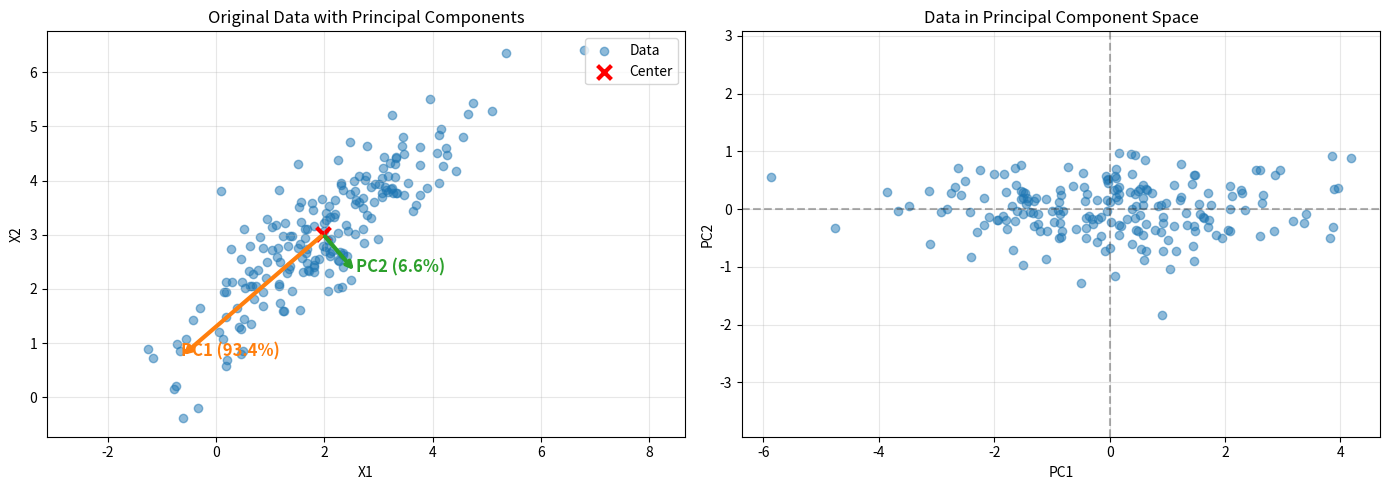
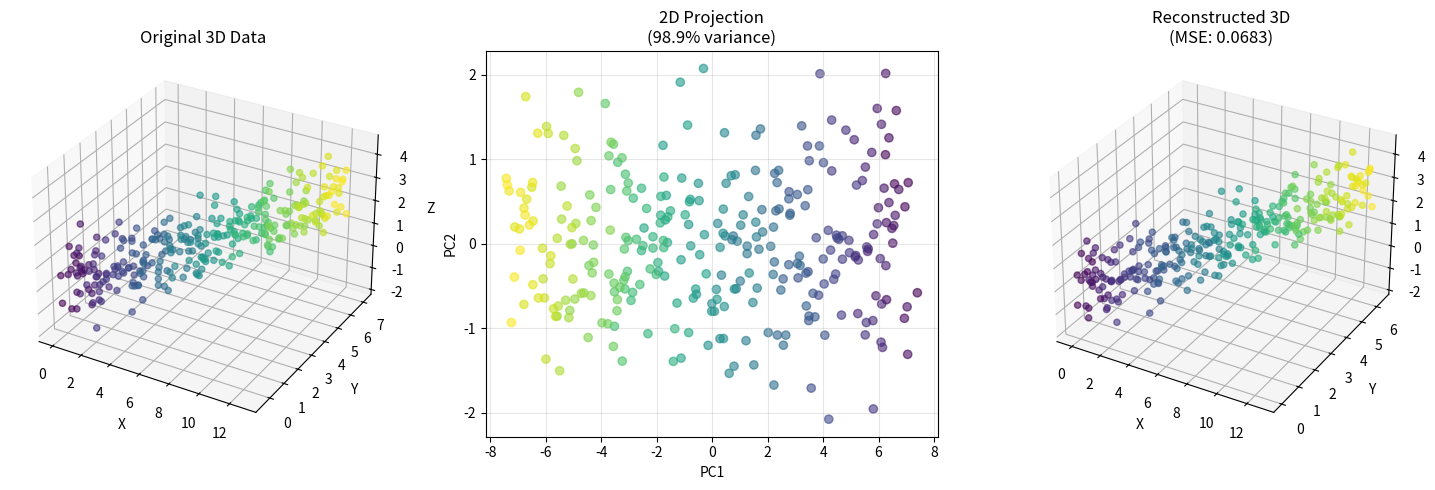
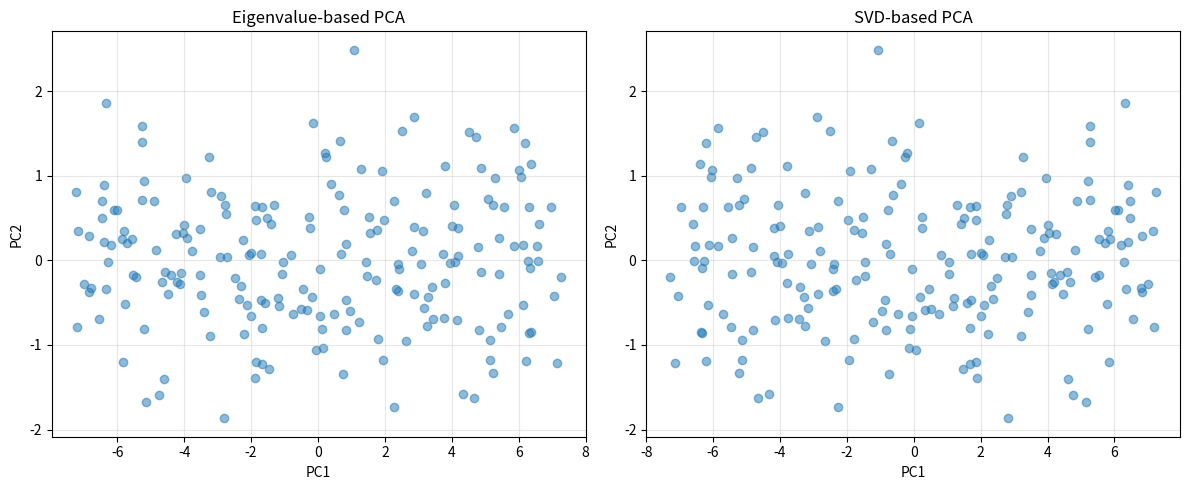
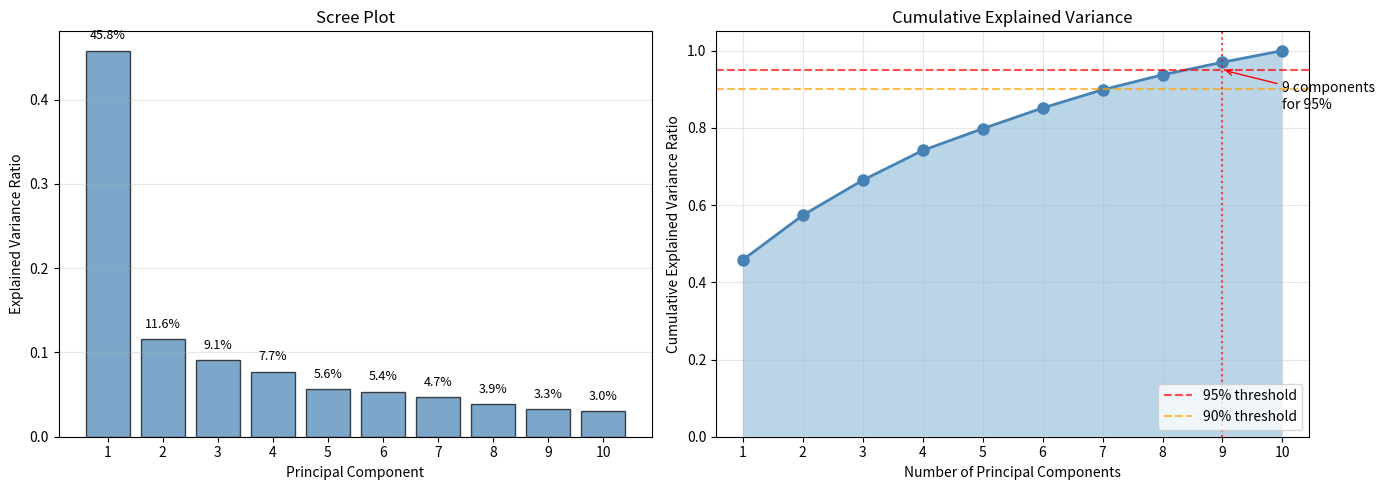
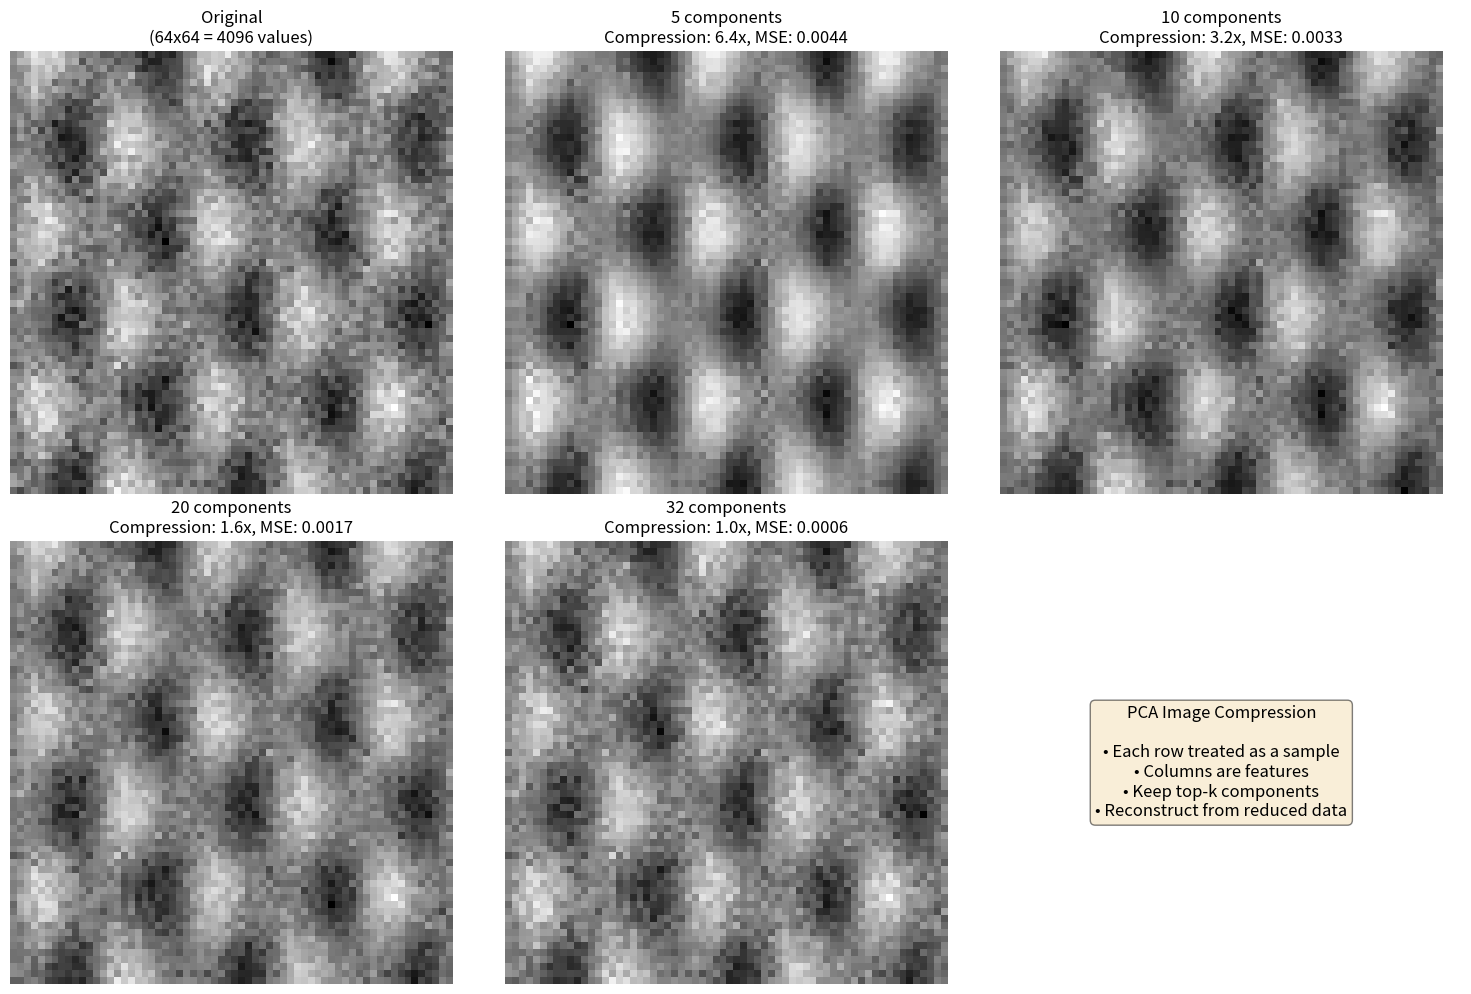

Write Python code to recreate these figures, in order.
"""
Project 2: PCA From Scratch
Implementing Principal Component Analysis using pure linear algebra.
"""

import numpy as np
import matplotlib.pyplot as plt


class PCAFromScratch:
    """Principal Component Analysis implementation from scratch."""
    
    def __init__(self, n_components=None):
        """
        Initialize PCA.
        
        Parameters:
        -----------
        n_components : int or None
            Number of principal components to keep.
            If None, keep all components.
        """
        self.n_components = n_components
        self.components_ = None  # Principal components (eigenvectors)
        self.explained_variance_ = None  # Eigenvalues
        self.explained_variance_ratio_ = None
        self.mean_ = None
        self.n_features_ = None
        
    def fit(self, X):
        """
        Fit PCA to data.
        
        Parameters:
        -----------
        X : array-like of shape (n_samples, n_features)
            Training data
        """
        X = np.array(X)
        n_samples, n_features = X.shape
        self.n_features_ = n_features
        
        # Step 1: Center the data
        self.mean_ = np.mean(X, axis=0)
        X_centered = X - self.mean_
        
        # Step 2: Compute covariance matrix
        # Cov = (1/(n-1)) * X^T @ X
        cov_matrix = np.cov(X_centered, rowvar=False)
        
        # Step 3: Compute eigenvalues and eigenvectors
        eigenvalues, eigenvectors = np.linalg.eigh(cov_matrix)
        
        # Step 4: Sort by eigenvalue (descending order)
        sorted_idx = np.argsort(eigenvalues)[::-1]
        eigenvalues = eigenvalues[sorted_idx]
        eigenvectors = eigenvectors[:, sorted_idx]
        
        # Step 5: Select top n_components
        if self.n_components is None:
            self.n_components = n_features
        
        self.components_ = eigenvectors[:, :self.n_components].T
        self.explained_variance_ = eigenvalues[:self.n_components]
        self.explained_variance_ratio_ = (
            self.explained_variance_ / np.sum(eigenvalues)
        )
        
        return self
    
    def transform(self, X):
        """
        Transform data to principal component space.
        
        Parameters:
        -----------
        X : array-like of shape (n_samples, n_features)
            Data to transform
            
        Returns:
        --------
        X_transformed : array of shape (n_samples, n_components)
        """
        X = np.array(X)
        X_centered = X - self.mean_
        return X_centered @ self.components_.T
    
    def fit_transform(self, X):
        """Fit and transform in one step."""
        self.fit(X)
        return self.transform(X)
    
    def inverse_transform(self, X_transformed):
        """
        Transform data back to original space.
        
        Parameters:
        -----------
        X_transformed : array of shape (n_samples, n_components)
            Data in principal component space
            
        Returns:
        --------
        X_original : array of shape (n_samples, n_features)
        """
        return X_transformed @ self.components_ + self.mean_
    
    def get_reconstruction_error(self, X):
        """Calculate reconstruction error (MSE)."""
        X_transformed = self.transform(X)
        X_reconstructed = self.inverse_transform(X_transformed)
        return np.mean((X - X_reconstructed) ** 2)


class PCAUsingSVD:
    """PCA implementation using Singular Value Decomposition."""
    
    def __init__(self, n_components=None):
        self.n_components = n_components
        self.components_ = None
        self.explained_variance_ = None
        self.explained_variance_ratio_ = None
        self.mean_ = None
        self.singular_values_ = None
        
    def fit(self, X):
        """Fit PCA using SVD."""
        X = np.array(X)
        n_samples, n_features = X.shape
        
        # Center the data
        self.mean_ = np.mean(X, axis=0)
        X_centered = X - self.mean_
        
        # Compute SVD
        U, S, Vt = np.linalg.svd(X_centered, full_matrices=False)
        
        # Singular values to eigenvalues
        explained_variance = (S ** 2) / (n_samples - 1)
        total_variance = np.sum(explained_variance)
        
        # Select components
        if self.n_components is None:
            self.n_components = n_features
            
        self.components_ = Vt[:self.n_components]
        self.singular_values_ = S[:self.n_components]
        self.explained_variance_ = explained_variance[:self.n_components]
        self.explained_variance_ratio_ = (
            self.explained_variance_ / total_variance
        )
        
        return self
    
    def transform(self, X):
        """Project data onto principal components."""
        X = np.array(X)
        X_centered = X - self.mean_
        return X_centered @ self.components_.T
    
    def fit_transform(self, X):
        """Fit and transform in one step."""
        self.fit(X)
        return self.transform(X)


def generate_sample_data(n_samples=500):
    """Generate sample 3D data with clear structure."""
    np.random.seed(42)
    
    # Create data with one dominant direction
    t = np.linspace(0, 4*np.pi, n_samples)
    
    # Main direction
    x = t + np.random.randn(n_samples) * 0.3
    y = 0.5 * t + np.random.randn(n_samples) * 0.5
    z = 0.2 * t + np.random.randn(n_samples) * 0.8
    
    return np.column_stack([x, y, z])


def visualize_pca_2d():
    """Visualize PCA on 2D data."""
    # Generate 2D data
    np.random.seed(42)
    n = 200
    
    # Create correlated data
    mean = [2, 3]
    cov = [[2, 1.5], [1.5, 1.5]]
    X = np.random.multivariate_normal(mean, cov, n)
    
    # Fit PCA
    pca = PCAFromScratch(n_components=2)
    pca.fit(X)
    
    # Plot
    fig, axes = plt.subplots(1, 2, figsize=(14, 5))
    
    # Original data with principal components
    ax1 = axes[0]
    ax1.scatter(X[:, 0], X[:, 1], alpha=0.5, label='Data')
    
    # Plot principal component directions
    origin = pca.mean_
    for i, (component, var) in enumerate(zip(
        pca.components_, pca.explained_variance_
    )):
        # Scale by explained variance for visualization
        scale = np.sqrt(var) * 2
        ax1.annotate(
            '', xy=origin + component * scale,
            xytext=origin,
            arrowprops=dict(arrowstyle='->', color=f'C{i+1}', lw=3)
        )
        ax1.annotate(
            f'PC{i+1} ({pca.explained_variance_ratio_[i]:.1%})',
            xy=origin + component * scale,
            fontsize=12, fontweight='bold', color=f'C{i+1}'
        )
    
    ax1.scatter(*origin, c='red', s=100, marker='x', 
                label='Center', linewidths=3)
    ax1.set_xlabel('X1')
    ax1.set_ylabel('X2')
    ax1.set_title('Original Data with Principal Components')
    ax1.legend()
    ax1.axis('equal')
    ax1.grid(True, alpha=0.3)
    
    # Transformed data
    X_transformed = pca.transform(X)
    ax2 = axes[1]
    ax2.scatter(X_transformed[:, 0], X_transformed[:, 1], alpha=0.5)
    ax2.axhline(y=0, color='k', linestyle='--', alpha=0.3)
    ax2.axvline(x=0, color='k', linestyle='--', alpha=0.3)
    ax2.set_xlabel('PC1')
    ax2.set_ylabel('PC2')
    ax2.set_title('Data in Principal Component Space')
    ax2.axis('equal')
    ax2.grid(True, alpha=0.3)
    
    plt.tight_layout()
    plt.savefig('pca_2d_visualization.png', dpi=150, bbox_inches='tight')
    plt.show()


def visualize_pca_3d_to_2d():
    """Visualize dimensionality reduction from 3D to 2D."""
    # Generate 3D data
    X = generate_sample_data(300)
    
    # Fit PCA to reduce to 2D
    pca = PCAFromScratch(n_components=2)
    X_2d = pca.fit_transform(X)
    
    # Reconstruction
    X_reconstructed = pca.inverse_transform(X_2d)
    
    fig = plt.figure(figsize=(15, 5))
    
    # Original 3D data
    ax1 = fig.add_subplot(131, projection='3d')
    ax1.scatter(X[:, 0], X[:, 1], X[:, 2], c=np.arange(len(X)), 
                cmap='viridis', alpha=0.6)
    ax1.set_xlabel('X')
    ax1.set_ylabel('Y')
    ax1.set_zlabel('Z')
    ax1.set_title('Original 3D Data')
    
    # 2D projection
    ax2 = fig.add_subplot(132)
    scatter = ax2.scatter(X_2d[:, 0], X_2d[:, 1], c=np.arange(len(X)), 
                          cmap='viridis', alpha=0.6)
    ax2.set_xlabel('PC1')
    ax2.set_ylabel('PC2')
    ax2.set_title(f'2D Projection\n({sum(pca.explained_variance_ratio_):.1%} variance)')
    ax2.grid(True, alpha=0.3)
    
    # Reconstructed 3D
    ax3 = fig.add_subplot(133, projection='3d')
    ax3.scatter(X_reconstructed[:, 0], X_reconstructed[:, 1], 
                X_reconstructed[:, 2], c=np.arange(len(X)), 
                cmap='viridis', alpha=0.6)
    ax3.set_xlabel('X')
    ax3.set_ylabel('Y')
    ax3.set_zlabel('Z')
    ax3.set_title(f'Reconstructed 3D\n(MSE: {pca.get_reconstruction_error(X):.4f})')
    
    plt.tight_layout()
    plt.savefig('pca_3d_to_2d.png', dpi=150, bbox_inches='tight')
    plt.show()


def compare_pca_methods():
    """Compare eigenvalue-based PCA with SVD-based PCA."""
    X = generate_sample_data(200)
    
    # Fit both methods
    pca_eig = PCAFromScratch(n_components=2)
    pca_svd = PCAUsingSVD(n_components=2)
    
    X_eig = pca_eig.fit_transform(X)
    X_svd = pca_svd.fit_transform(X)
    
    print("=" * 60)
    print("Comparison: Eigenvalue vs SVD PCA")
    print("=" * 60)
    
    print("\n📊 Explained Variance Ratio:")
    print(f"  Eigenvalue method: {pca_eig.explained_variance_ratio_}")
    print(f"  SVD method:        {pca_svd.explained_variance_ratio_}")
    
    print("\n📐 Principal Components (normalized):")
    for i in range(2):
        print(f"\n  PC{i+1}:")
        print(f"    Eigenvalue: {pca_eig.components_[i]}")
        print(f"    SVD:        {pca_svd.components_[i]}")
    
    # Plot comparison
    fig, axes = plt.subplots(1, 2, figsize=(12, 5))
    
    axes[0].scatter(X_eig[:, 0], X_eig[:, 1], alpha=0.5)
    axes[0].set_xlabel('PC1')
    axes[0].set_ylabel('PC2')
    axes[0].set_title('Eigenvalue-based PCA')
    axes[0].grid(True, alpha=0.3)
    
    axes[1].scatter(X_svd[:, 0], X_svd[:, 1], alpha=0.5)
    axes[1].set_xlabel('PC1')
    axes[1].set_ylabel('PC2')
    axes[1].set_title('SVD-based PCA')
    axes[1].grid(True, alpha=0.3)
    
    plt.tight_layout()
    plt.savefig('pca_method_comparison.png', dpi=150, bbox_inches='tight')
    plt.show()


def visualize_cumulative_variance():
    """Visualize cumulative explained variance (scree plot)."""
    # Generate higher dimensional data
    np.random.seed(42)
    n_samples, n_features = 500, 10
    
    # Create data with decreasing variance in each dimension
    X = np.zeros((n_samples, n_features))
    for i in range(n_features):
        variance = 10 / (i + 1)  # Decreasing variance
        X[:, i] = np.random.randn(n_samples) * np.sqrt(variance)
    
    # Add some correlations
    X[:, 1] += 0.5 * X[:, 0]
    X[:, 2] += 0.3 * X[:, 0] + 0.2 * X[:, 1]
    
    # Fit full PCA
    pca = PCAFromScratch(n_components=n_features)
    pca.fit(X)
    
    # Calculate cumulative variance
    cumulative_variance = np.cumsum(pca.explained_variance_ratio_)
    
    # Plot
    fig, axes = plt.subplots(1, 2, figsize=(14, 5))
    
    # Scree plot
    ax1 = axes[0]
    x = np.arange(1, n_features + 1)
    bars = ax1.bar(x, pca.explained_variance_ratio_, alpha=0.7, 
                   color='steelblue', edgecolor='black')
    ax1.set_xlabel('Principal Component')
    ax1.set_ylabel('Explained Variance Ratio')
    ax1.set_title('Scree Plot')
    ax1.set_xticks(x)
    ax1.grid(True, alpha=0.3, axis='y')
    
    # Add percentage labels
    for bar, ratio in zip(bars, pca.explained_variance_ratio_):
        if ratio > 0.03:
            ax1.text(bar.get_x() + bar.get_width()/2, bar.get_height() + 0.01,
                    f'{ratio:.1%}', ha='center', va='bottom', fontsize=9)
    
    # Cumulative variance
    ax2 = axes[1]
    ax2.plot(x, cumulative_variance, 'o-', color='steelblue', 
             linewidth=2, markersize=8)
    ax2.axhline(y=0.95, color='red', linestyle='--', 
                label='95% threshold', alpha=0.7)
    ax2.axhline(y=0.90, color='orange', linestyle='--', 
                label='90% threshold', alpha=0.7)
    ax2.fill_between(x, 0, cumulative_variance, alpha=0.3)
    
    # Find components needed for 95%
    n_95 = np.argmax(cumulative_variance >= 0.95) + 1
    ax2.axvline(x=n_95, color='red', linestyle=':', alpha=0.7)
    ax2.annotate(f'{n_95} components\nfor 95%', xy=(n_95, 0.95),
                xytext=(n_95 + 1, 0.85), fontsize=10,
                arrowprops=dict(arrowstyle='->', color='red'))
    
    ax2.set_xlabel('Number of Principal Components')
    ax2.set_ylabel('Cumulative Explained Variance Ratio')
    ax2.set_title('Cumulative Explained Variance')
    ax2.set_xticks(x)
    ax2.set_ylim(0, 1.05)
    ax2.legend(loc='lower right')
    ax2.grid(True, alpha=0.3)
    
    plt.tight_layout()
    plt.savefig('pca_variance_explained.png', dpi=150, bbox_inches='tight')
    plt.show()
    
    print("\n📈 Variance Analysis:")
    print(f"  Components for 90% variance: {np.argmax(cumulative_variance >= 0.90) + 1}")
    print(f"  Components for 95% variance: {n_95}")
    print(f"  Components for 99% variance: {np.argmax(cumulative_variance >= 0.99) + 1}")


def demo_image_compression():
    """Demonstrate PCA for image compression (using synthetic image)."""
    # Create a synthetic grayscale image
    np.random.seed(42)
    size = 64
    
    # Create image with some structure
    x, y = np.meshgrid(np.linspace(0, 1, size), np.linspace(0, 1, size))
    image = (
        np.sin(5 * np.pi * x) * np.cos(5 * np.pi * y) +
        0.5 * np.sin(10 * np.pi * x) +
        0.3 * np.random.randn(size, size)
    )
    image = (image - image.min()) / (image.max() - image.min())
    
    # Apply PCA for different number of components
    n_components_list = [5, 10, 20, 32]
    
    fig, axes = plt.subplots(2, 3, figsize=(15, 10))
    
    # Original image
    axes[0, 0].imshow(image, cmap='gray')
    axes[0, 0].set_title(f'Original\n({size}x{size} = {size*size} values)')
    axes[0, 0].axis('off')
    
    # Compressed versions
    for idx, n_comp in enumerate(n_components_list):
        pca = PCAFromScratch(n_components=n_comp)
        
        # Treat each row as a sample, columns as features
        compressed = pca.fit_transform(image)
        reconstructed = pca.inverse_transform(compressed)
        
        compression_ratio = (size * size) / (n_comp * size + n_comp * size)
        mse = np.mean((image - reconstructed) ** 2)
        
        row = 0 if idx < 2 else 1
        col = (idx % 2) + 1 if idx < 2 else idx - 2
        
        axes[row, col].imshow(reconstructed, cmap='gray')
        axes[row, col].set_title(
            f'{n_comp} components\n'
            f'Compression: {compression_ratio:.1f}x, MSE: {mse:.4f}'
        )
        axes[row, col].axis('off')
    
    # Empty subplot for explanation
    axes[1, 2].axis('off')
    axes[1, 2].text(0.5, 0.5, 
                    "PCA Image Compression\n\n"
                    "• Each row treated as a sample\n"
                    "• Columns are features\n"
                    "• Keep top-k components\n"
                    "• Reconstruct from reduced data",
                    ha='center', va='center', fontsize=12,
                    transform=axes[1, 2].transAxes,
                    bbox=dict(boxstyle='round', facecolor='wheat', alpha=0.5))
    
    plt.tight_layout()
    plt.savefig('pca_image_compression.png', dpi=150, bbox_inches='tight')
    plt.show()


if __name__ == "__main__":
    print("=" * 60)
    print("Project 2: PCA From Scratch")
    print("=" * 60)
    
    # Basic demonstration
    print("\n" + "=" * 60)
    print("1. Basic PCA Demonstration")
    print("=" * 60)
    
    X = generate_sample_data(100)
    pca = PCAFromScratch(n_components=2)
    pca.fit(X)
    
    print(f"\n📊 Data shape: {X.shape}")
    print(f"📊 Principal components shape: {pca.components_.shape}")
    print(f"\n📈 Explained variance ratio: {pca.explained_variance_ratio_}")
    print(f"📈 Total explained: {sum(pca.explained_variance_ratio_):.2%}")
    
    # Visualizations
    print("\n" + "=" * 60)
    print("2. 2D Visualization")
    print("=" * 60)
    visualize_pca_2d()
    
    print("\n" + "=" * 60)
    print("3. 3D to 2D Dimensionality Reduction")
    print("=" * 60)
    visualize_pca_3d_to_2d()
    
    print("\n" + "=" * 60)
    print("4. Method Comparison (Eigenvalue vs SVD)")
    print("=" * 60)
    compare_pca_methods()
    
    print("\n" + "=" * 60)
    print("5. Cumulative Variance (Scree Plot)")
    print("=" * 60)
    visualize_cumulative_variance()
    
    print("\n" + "=" * 60)
    print("6. Image Compression Demo")
    print("=" * 60)
    demo_image_compression()
    
    print("\n" + "=" * 60)
    print("✅ Project 2 Complete!")
    print("=" * 60)
